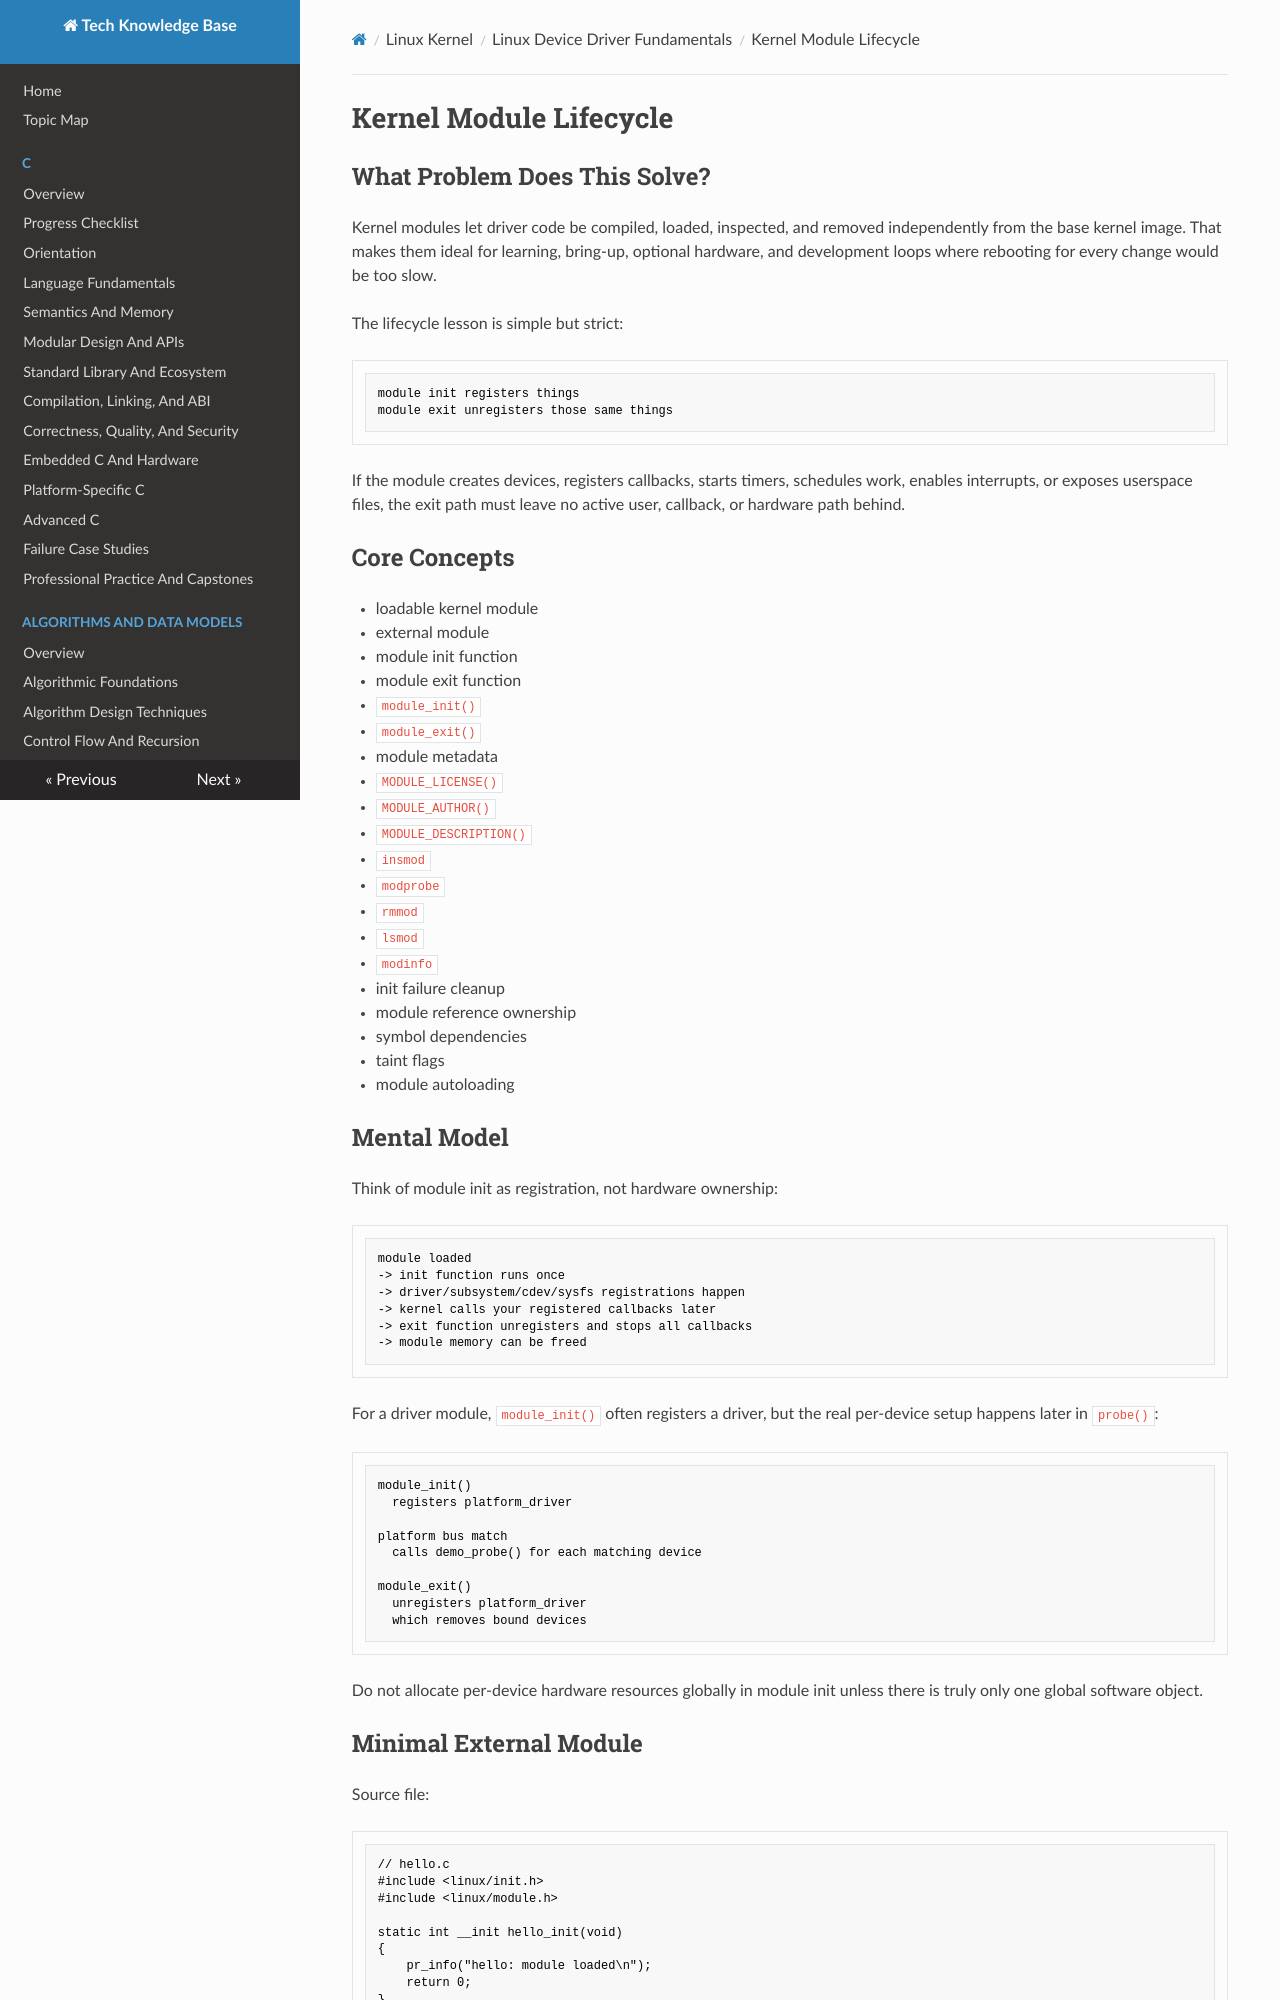

repository: fgabor98/AI-knowledge-base · page: linux-kernel/fundamentals/kernel-module-lifecycle/index.html · generator: mkdocs

---
status: draft
reviewed: false
domain: linux-kernel
difficulty: intermediate
last_reviewed: null
---

# Kernel Module Lifecycle

## What Problem Does This Solve?

Kernel modules let driver code be compiled, loaded, inspected, and removed independently from the base kernel image. That makes them ideal for learning, bring-up, optional hardware, and development loops where rebooting for every change would be too slow.

The lifecycle lesson is simple but strict:

```text
module init registers things
module exit unregisters those same things
```

If the module creates devices, registers callbacks, starts timers, schedules work, enables interrupts, or exposes userspace files, the exit path must leave no active user, callback, or hardware path behind.

## Core Concepts

- loadable kernel module
- external module
- module init function
- module exit function
- `module_init()`
- `module_exit()`
- module metadata
- `MODULE_LICENSE()`
- `MODULE_AUTHOR()`
- `MODULE_DESCRIPTION()`
- `insmod`
- `modprobe`
- `rmmod`
- `lsmod`
- `modinfo`
- init failure cleanup
- module reference ownership
- symbol dependencies
- taint flags
- module autoloading

## Mental Model

Think of module init as registration, not hardware ownership:

```text
module loaded
-> init function runs once
-> driver/subsystem/cdev/sysfs registrations happen
-> kernel calls your registered callbacks later
-> exit function unregisters and stops all callbacks
-> module memory can be freed
```

For a driver module, `module_init()` often registers a driver, but the real per-device setup happens later in `probe()`:

```text
module_init()
  registers platform_driver

platform bus match
  calls demo_probe() for each matching device

module_exit()
  unregisters platform_driver
  which removes bound devices
```

Do not allocate per-device hardware resources globally in module init unless there is truly only one global software object.
